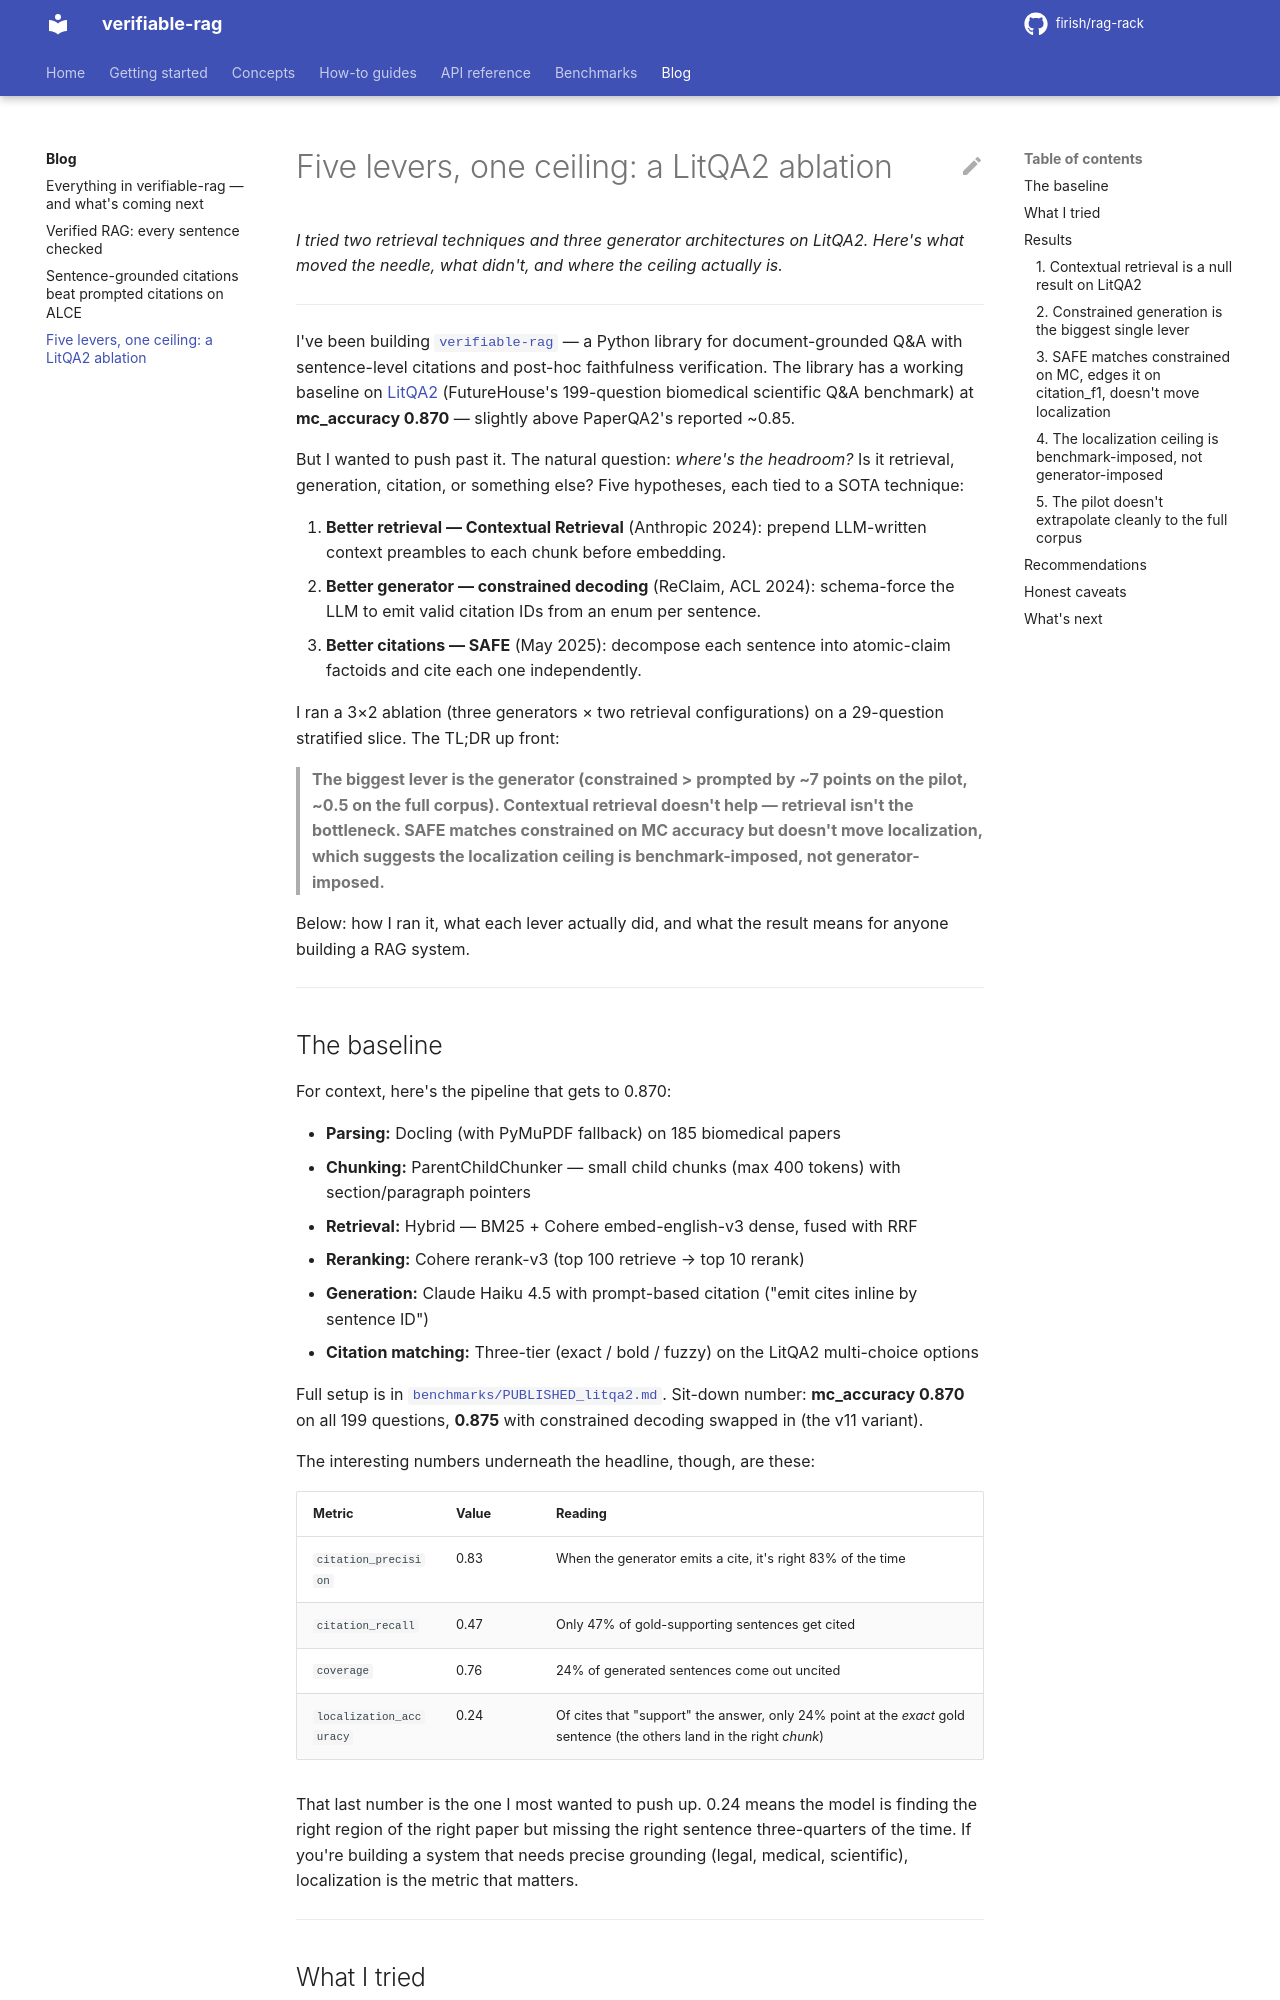

repository: firish/rag-rack · page: blog/04_litqa2_ablation/index.html · generator: mkdocs

# Five levers, one ceiling: a LitQA2 ablation

*I tried two retrieval techniques and three generator architectures on LitQA2. Here's what moved the needle, what didn't, and where the ceiling actually is.*

---

I've been building [`verifiable-rag`](https://github.com/firish/rag-rack) — a Python library for document-grounded Q&A with sentence-level citations and post-hoc faithfulness verification. The library has a working baseline on [LitQA2](https://github.com/Future-House/LAB-Bench) (FutureHouse's 199-question biomedical scientific Q&A benchmark) at **mc_accuracy 0.870** — slightly above PaperQA2's reported ~0.85.

But I wanted to push past it. The natural question: *where's the headroom?* Is it retrieval, generation, citation, or something else? Five hypotheses, each tied to a SOTA technique:

1. **Better retrieval — Contextual Retrieval** (Anthropic 2024): prepend LLM-written context preambles to each chunk before embedding.
2. **Better generator — constrained decoding** (ReClaim, ACL 2024): schema-force the LLM to emit valid citation IDs from an enum per sentence.
3. **Better citations — SAFE** (May 2025): decompose each sentence into atomic-claim factoids and cite each one independently.

I ran a 3×2 ablation (three generators × two retrieval configurations) on a 29-question stratified slice. The TL;DR up front:

> **The biggest lever is the generator (constrained > prompted by ~7 points on the pilot, ~0.5 on the full corpus). Contextual retrieval doesn't help — retrieval isn't the bottleneck. SAFE matches constrained on MC accuracy but doesn't move localization, which suggests the localization ceiling is benchmark-imposed, not generator-imposed.**

Below: how I ran it, what each lever actually did, and what the result means for anyone building a RAG system.

---

## The baseline

For context, here's the pipeline that gets to 0.870:

- **Parsing:** Docling (with PyMuPDF fallback) on 185 biomedical papers
- **Chunking:** ParentChildChunker — small child chunks (max 400 tokens) with section/paragraph pointers
- **Retrieval:** Hybrid — BM25 + Cohere embed-english-v3 dense, fused with RRF
- **Reranking:** Cohere rerank-v3 (top 100 retrieve → top 10 rerank)
- **Generation:** Claude Haiku 4.5 with prompt-based citation ("emit cites inline by sentence ID")
- **Citation matching:** Three-tier (exact / bold / fuzzy) on the LitQA2 multi-choice options

Full setup is in [`benchmarks/PUBLISHED_litqa2.md`](https://github.com/firish/rag-rack/blob/main/benchmarks/PUBLISHED_litqa2.md). Sit-down number: **mc_accuracy 0.870** on all 199 questions, **0.875** with constrained decoding swapped in (the v11 variant).

The interesting numbers underneath the headline, though, are these:

| Metric | Value | Reading |
|---|---|---|
| `citation_precision` | 0.83 | When the generator emits a cite, it's right 83% of the time |
| `citation_recall` | 0.47 | Only 47% of gold-supporting sentences get cited |
| `coverage` | 0.76 | 24% of generated sentences come out uncited |
| `localization_accuracy` | 0.24 | Of cites that "support" the answer, only 24% point at the *exact* gold sentence (the others land in the right *chunk*) |

That last number is the one I most wanted to push up. 0.24 means the model is finding the right region of the right paper but missing the right sentence three-quarters of the time. If you're building a system that needs precise grounding (legal, medical, scientific), localization is the metric that matters.

---
